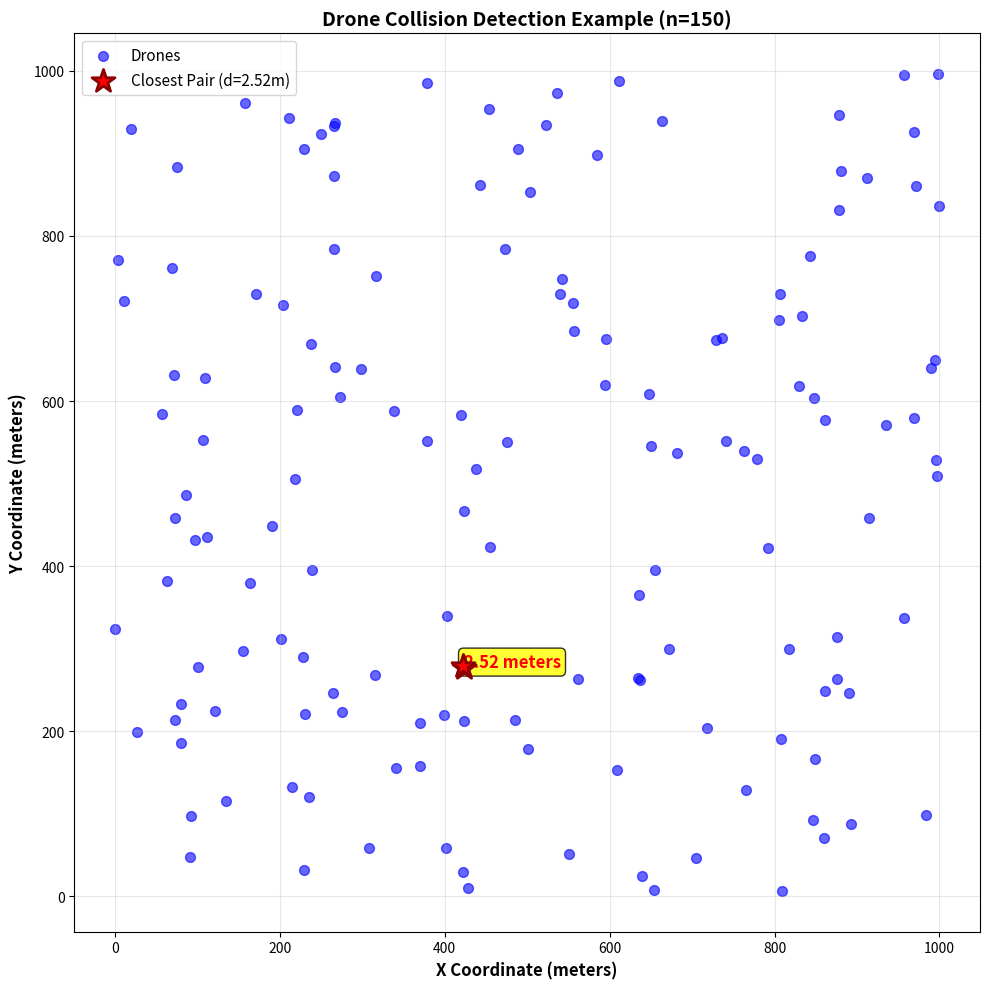
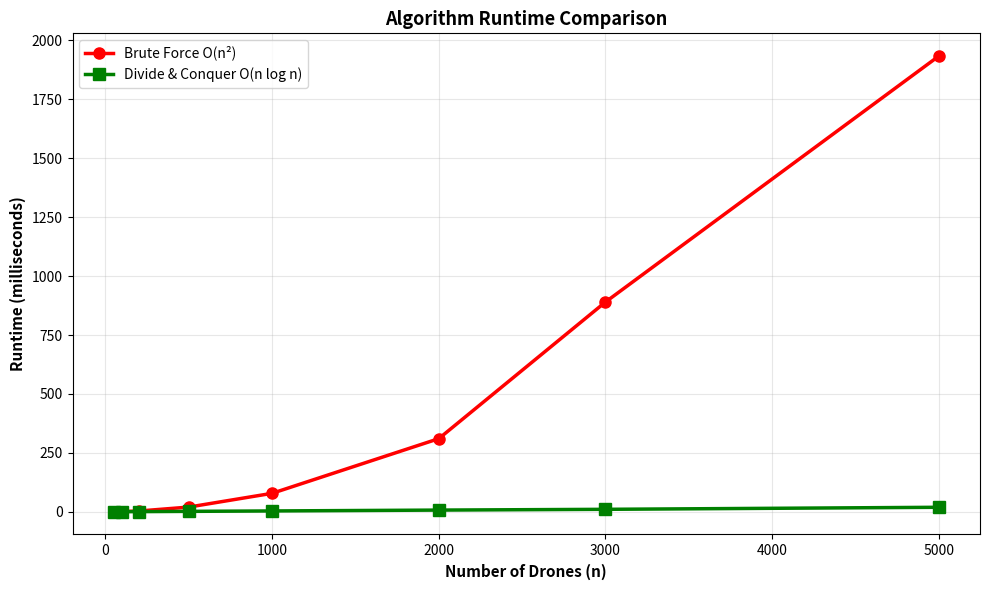
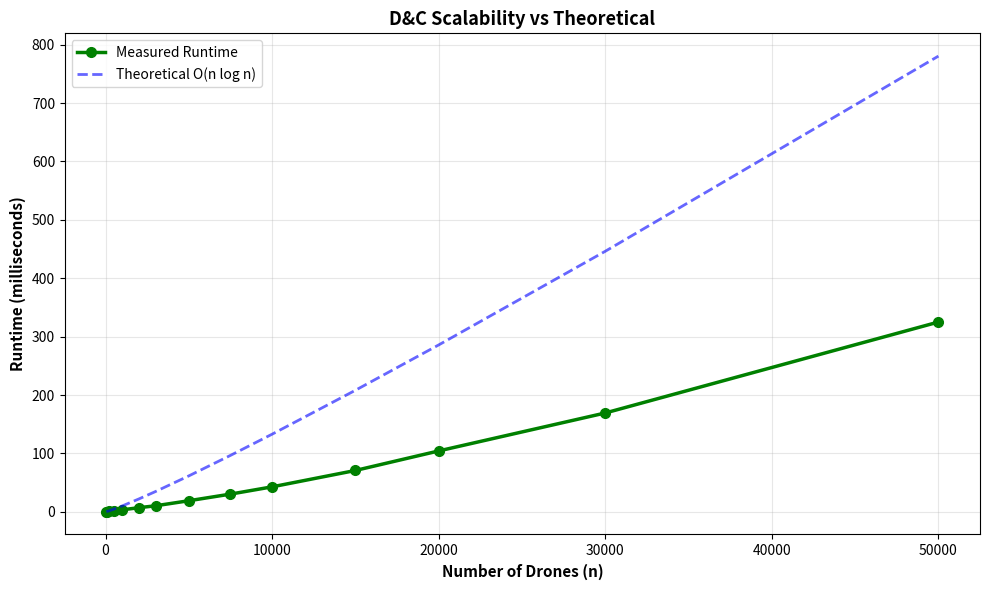
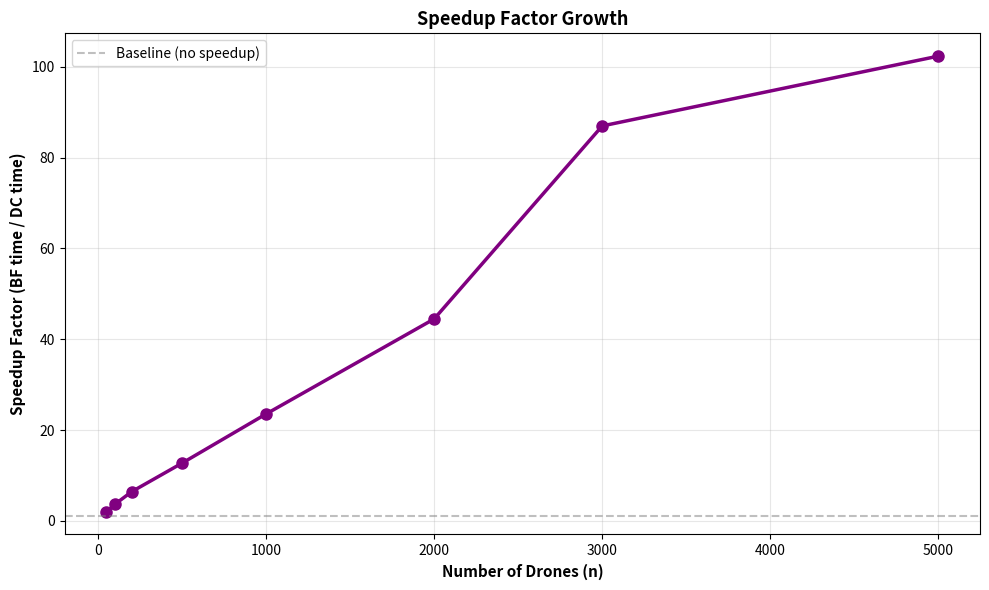
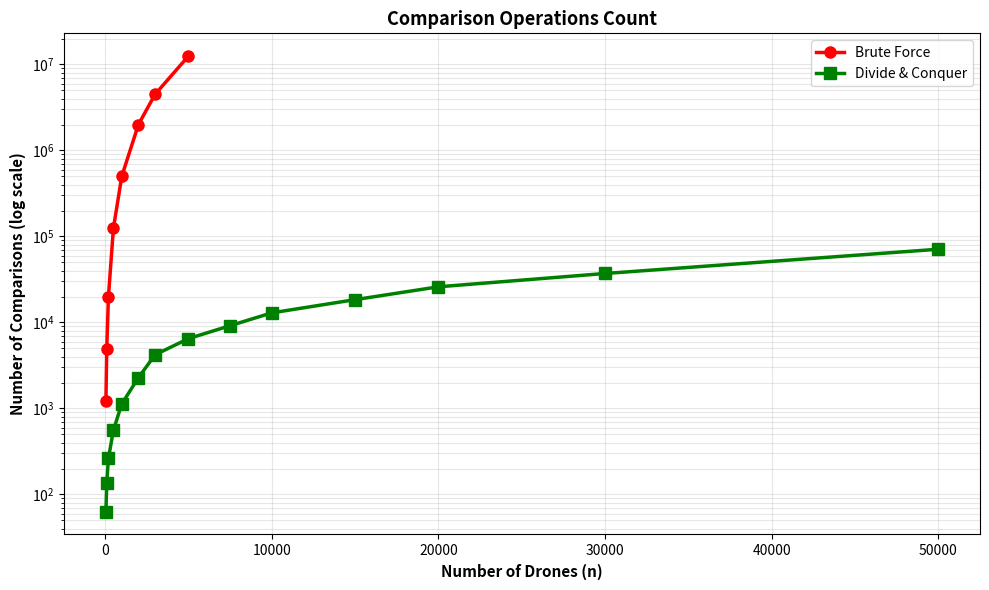
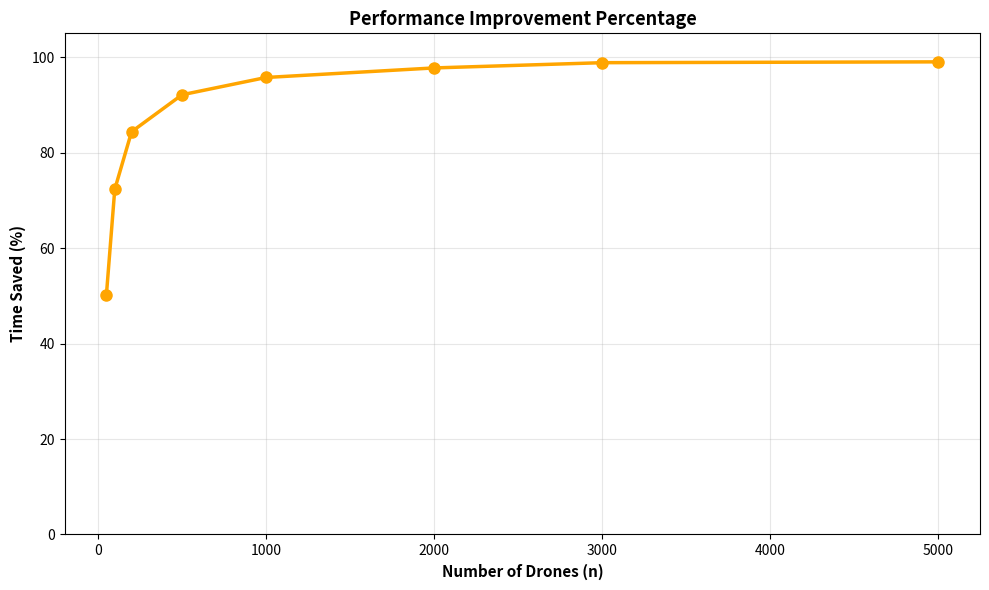
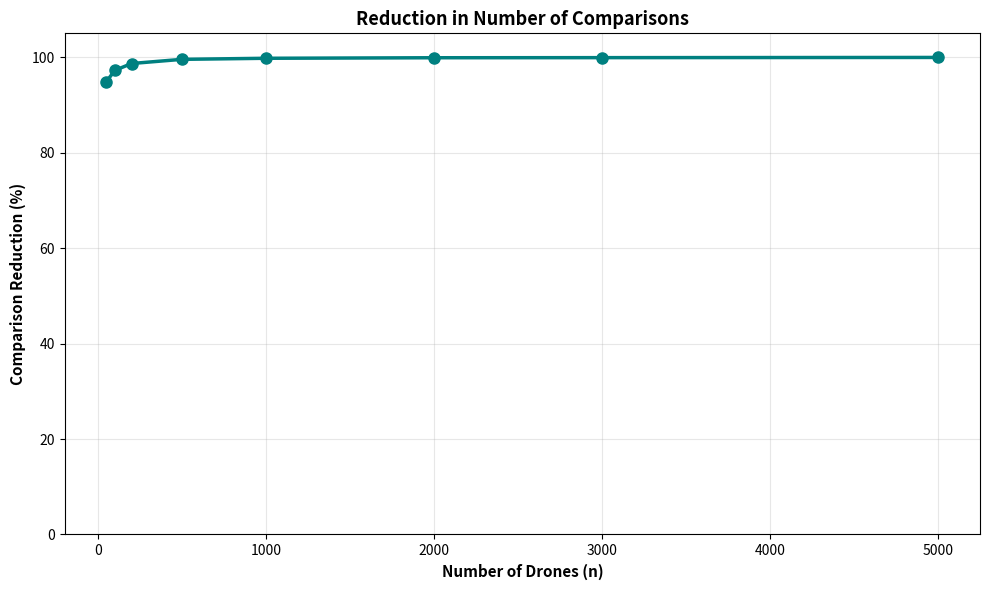
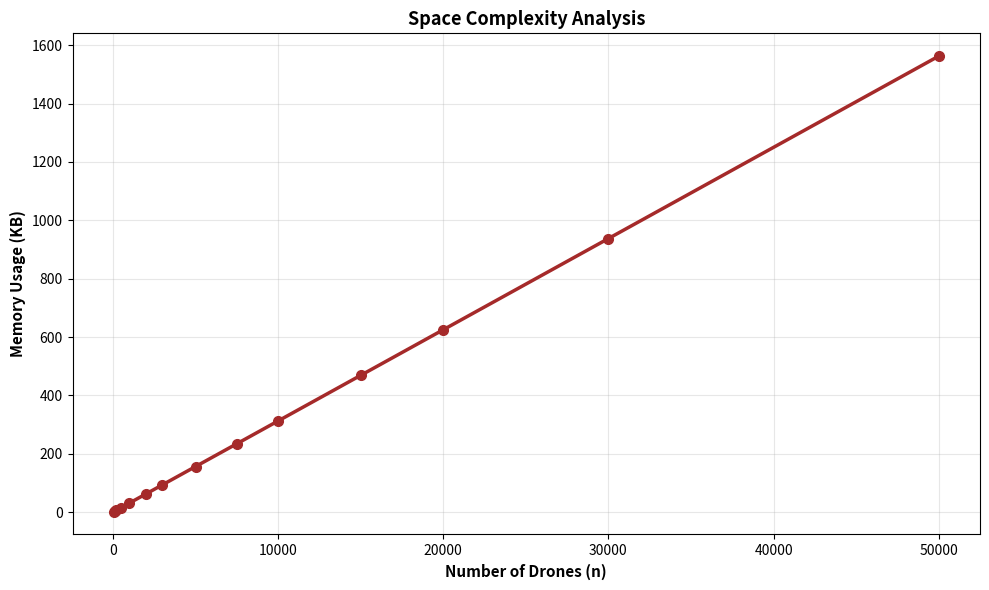
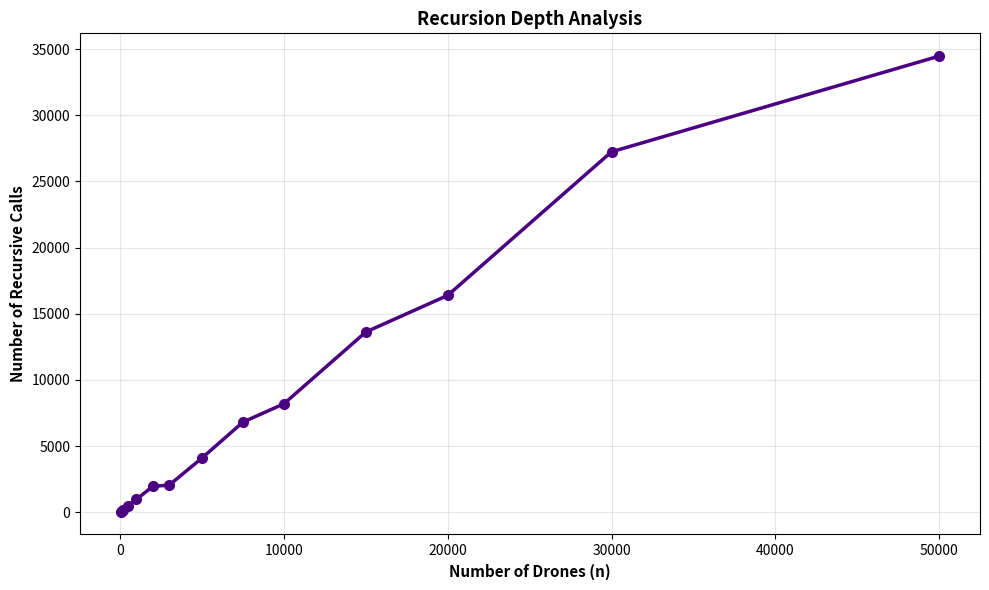

Python code for these plots, in order:
"""
Drone Collision Detection - Divide and Conquer Project
Comprehensive Performance Analysis with Multiple Metrics

Metrics tracked:
1. Runtime (milliseconds)
2. Speedup factor
3. Efficiency percentage
4. Number of comparisons
5. Recursive calls count
6. Time complexity verification
7. Space complexity estimation
8. Performance improvement percentage
"""

import time
import random
import math
import matplotlib.pyplot as plt
import numpy as np
from typing import List, Tuple, Optional
import sys

sys.setrecursionlimit(50000)

# ============================================================================
# METRICS COUNTER
# ============================================================================

class MetricsCounter:
    """Global counter for tracking algorithm operations"""
    def __init__(self):
        self.comparisons = 0
        self.recursive_calls = 0
    
    def reset(self):
        self.comparisons = 0
        self.recursive_calls = 0

metrics = MetricsCounter()

# ============================================================================
# POINT CLASS
# ============================================================================

class Point:
    """Represents a drone position in 2D space"""
    def __init__(self, x: float, y: float, drone_id: int = 0):
        self.x = x
        self.y = y
        self.id = drone_id
    
    def __repr__(self):
        return f"Drone_{self.id}({self.x:.2f}, {self.y:.2f})"
    
    def __eq__(self, other):
        return self.id == other.id
    
    def __hash__(self):
        return hash(self.id)

def distance(p1: Point, p2: Point) -> float:
    """Calculate Euclidean distance between two points"""
    return math.sqrt((p1.x - p2.x)**2 + (p1.y - p2.y)**2)

# ============================================================================
# ALGORITHM 1: BRUTE FORCE O(n²)
# ============================================================================

def brute_force_closest(points: List[Point], count_ops: bool = False) -> Tuple[float, Optional[Tuple[Point, Point]]]:
    """
    Brute Force Algorithm - Check all pairs
    Time Complexity: O(n²)
    Space Complexity: O(1)
    """
    n = len(points)
    if n < 2:
        return float('inf'), None
    
    min_dist = float('inf')
    closest_pair = None
    
    for i in range(n):
        for j in range(i + 1, n):
            if count_ops:
                metrics.comparisons += 1
            dist = distance(points[i], points[j])
            if dist < min_dist:
                min_dist = dist
                closest_pair = (points[i], points[j])
    
    return min_dist, closest_pair

# ============================================================================
# ALGORITHM 2: DIVIDE AND CONQUER O(n log n)
# ============================================================================

def strip_closest(strip: List[Point], d: float, count_ops: bool = False) -> Tuple[float, Optional[Tuple[Point, Point]]]:
    """
    Find closest pair in strip region
    Only checks next 7 points (geometric bound)
    Time: O(n)
    """
    min_dist = d
    closest_pair = None
    n = len(strip)
    
    for i in range(n):
        j = i + 1
        while j < n and (strip[j].y - strip[i].y < min_dist):
            if count_ops:
                metrics.comparisons += 1
            dist = distance(strip[i], strip[j])
            if dist < min_dist:
                min_dist = dist
                closest_pair = (strip[i], strip[j])
            j += 1
            if j - i > 7:
                break
    
    return min_dist, closest_pair

def recursive_closest(px: List[Point], py: List[Point], count_ops: bool = False) -> Tuple[float, Optional[Tuple[Point, Point]]]:
    """
    Recursive Divide and Conquer
    
    Recurrence: T(n) = 2T(n/2) + O(n)
    Solution: T(n) = O(n log n) by Master Theorem
    """
    if count_ops:
        metrics.recursive_calls += 1
    
    n = len(px)
    
    # Base case: use brute force for small inputs
    if n <= 3:
        return brute_force_closest(px, count_ops)
    
    # DIVIDE: Split at median x-coordinate
    mid = n // 2
    midpoint = px[mid]
    
    # Create left set for efficient lookup
    left_set = set(px[:mid])
    
    # Partition py into left and right
    pyl = [p for p in py if p in left_set]
    pyr = [p for p in py if p not in left_set]
    
    # CONQUER: Recursively find closest in each half
    dl, pair_l = recursive_closest(px[:mid], pyl, count_ops)
    dr, pair_r = recursive_closest(px[mid:], pyr, count_ops)
    
    # Find minimum from both halves
    if dl < dr:
        d = dl
        best_pair = pair_l
    else:
        d = dr
        best_pair = pair_r
    
    # COMBINE: Build strip and check for closer pairs
    strip = [p for p in py if abs(p.x - midpoint.x) < d]
    d_strip, pair_strip = strip_closest(strip, d, count_ops)
    
    if d_strip < d:
        return d_strip, pair_strip
    else:
        return d, best_pair

def closest_pair_divide_conquer(points: List[Point], count_ops: bool = False) -> Tuple[float, Optional[Tuple[Point, Point]]]:
    """
    Main Divide and Conquer Function
    Time Complexity: O(n log n)
    Space Complexity: O(n)
    """
    if len(points) < 2:
        return float('inf'), None
    
    # Sort by x and y coordinates: O(n log n)
    px = sorted(points, key=lambda p: p.x)
    py = sorted(points, key=lambda p: p.y)
    
    return recursive_closest(px, py, count_ops)

# ============================================================================
# UTILITIES
# ============================================================================

def generate_random_drones(n: int, max_coord: float = 10000.0, seed: int = None) -> List[Point]:
    """Generate n random drone positions"""
    if seed is not None:
        random.seed(seed)
    return [Point(random.uniform(0, max_coord), 
                  random.uniform(0, max_coord), i) 
            for i in range(n)]

# ============================================================================
# CORRECTNESS VERIFICATION
# ============================================================================

def verify_correctness(num_tests: int = 100) -> bool:
    """Verify that D&C produces same results as brute force"""
    print("="*80)
    print("CORRECTNESS VERIFICATION")
    print("="*80)
    
    for test in range(num_tests):
        n = random.randint(2, 200)
        drones = generate_random_drones(n)
        
        dist_bf, _ = brute_force_closest(drones)
        dist_dc, _ = closest_pair_divide_conquer(drones)
        
        if abs(dist_bf - dist_dc) > 1e-9:
            print(f"FAILED Test {test + 1}: BF={dist_bf:.6f}, DC={dist_dc:.6f}")
            return False
        
        if (test + 1) % 20 == 0:
            print(f"Passed {test + 1}/{num_tests} tests")
    
    print(f"ALL {num_tests} TESTS PASSED")
    print()
    return True

# ============================================================================
# COMPREHENSIVE TIMING EXPERIMENTS WITH METRICS
# ============================================================================

def run_comprehensive_experiments():
    """Run experiments tracking all metrics"""
    print("="*80)
    print("COMPREHENSIVE PERFORMANCE ANALYSIS")
    print("="*80)
    
    # Test sizes
    sizes_small = [50, 100, 200, 500, 1000, 2000, 3000, 5000]
    sizes_large = [7500, 10000, 15000, 20000, 30000, 50000]
    
    results = {
        'n': [],
        'bf_time_ms': [],
        'dc_time_ms': [],
        'bf_comparisons': [],
        'dc_comparisons': [],
        'dc_recursive_calls': [],
        'speedup': [],
        'efficiency_percent': [],
        'time_saved_ms': [],
        'time_saved_percent': [],
        'comparison_reduction_percent': [],
        'theoretical_bf_ops': [],
        'theoretical_dc_ops': [],
        'actual_bf_ratio': [],
        'actual_dc_ratio': [],
        'memory_kb': []
    }
    
    print("\n" + "-"*80)
    print("DETAILED METRICS TABLE")
    print("-"*80)
    print(f"{'n':>6} | {'BF(ms)':>10} | {'DC(ms)':>10} | {'Speedup':>8} | {'Saved%':>8} | {'BF Comp':>10} | {'DC Comp':>10}")
    print("-"*80)
    
    # Test both algorithms on small/medium sizes
    for n in sizes_small:
        drones = generate_random_drones(n, seed=42)
        
        # Brute Force with metrics
        metrics.reset()
        start = time.perf_counter()
        brute_force_closest(drones, count_ops=True)
        bf_time = (time.perf_counter() - start) * 1000
        bf_comp = metrics.comparisons
        
        # Divide & Conquer with metrics
        metrics.reset()
        start = time.perf_counter()
        closest_pair_divide_conquer(drones, count_ops=True)
        dc_time = (time.perf_counter() - start) * 1000
        dc_comp = metrics.comparisons
        dc_calls = metrics.recursive_calls
        
        # Calculate metrics
        speedup = bf_time / dc_time if dc_time > 0 else 0
        time_saved = bf_time - dc_time
        time_saved_percent = (time_saved / bf_time * 100) if bf_time > 0 else 0
        efficiency = (dc_time / bf_time * 100) if bf_time > 0 else 0
        comparison_reduction = ((bf_comp - dc_comp) / bf_comp * 100) if bf_comp > 0 else 0
        
        # Theoretical values
        theoretical_bf = n * (n - 1) // 2  # C(n,2) = n choose 2
        theoretical_dc = n * math.log2(n) if n > 0 else 0
        
        # Actual vs theoretical ratio
        actual_bf_ratio = bf_comp / theoretical_bf if theoretical_bf > 0 else 0
        actual_dc_ratio = dc_comp / theoretical_dc if theoretical_dc > 0 else 0
        
        # Memory estimate (approximate)
        memory_kb = (n * 32) / 1024  # 32 bytes per point approx
        
        # Store results
        results['n'].append(n)
        results['bf_time_ms'].append(bf_time)
        results['dc_time_ms'].append(dc_time)
        results['bf_comparisons'].append(bf_comp)
        results['dc_comparisons'].append(dc_comp)
        results['dc_recursive_calls'].append(dc_calls)
        results['speedup'].append(speedup)
        results['efficiency_percent'].append(efficiency)
        results['time_saved_ms'].append(time_saved)
        results['time_saved_percent'].append(time_saved_percent)
        results['comparison_reduction_percent'].append(comparison_reduction)
        results['theoretical_bf_ops'].append(theoretical_bf)
        results['theoretical_dc_ops'].append(theoretical_dc)
        results['actual_bf_ratio'].append(actual_bf_ratio)
        results['actual_dc_ratio'].append(actual_dc_ratio)
        results['memory_kb'].append(memory_kb)
        
        print(f"{n:6d} | {bf_time:10.2f} | {dc_time:10.2f} | {speedup:8.1f}x | {time_saved_percent:7.1f}% | {bf_comp:10,} | {dc_comp:10,}")
    
    # Test only D&C on large sizes
    print("\n" + "-"*80)
    print("LARGE SCALE TESTING (D&C Only)")
    print("-"*80)
    print(f"{'n':>6} | {'DC(ms)':>10} | {'DC Comp':>12} | {'Recursive':>10} | {'Memory':>10}")
    print("-"*80)
    
    for n in sizes_large:
        drones = generate_random_drones(n, seed=42)
        
        metrics.reset()
        start = time.perf_counter()
        closest_pair_divide_conquer(drones, count_ops=True)
        dc_time = (time.perf_counter() - start) * 1000
        dc_comp = metrics.comparisons
        dc_calls = metrics.recursive_calls
        
        theoretical_dc = n * math.log2(n) if n > 0 else 0
        actual_dc_ratio = dc_comp / theoretical_dc if theoretical_dc > 0 else 0
        memory_kb = (n * 32) / 1024
        
        results['n'].append(n)
        results['bf_time_ms'].append(None)
        results['dc_time_ms'].append(dc_time)
        results['bf_comparisons'].append(None)
        results['dc_comparisons'].append(dc_comp)
        results['dc_recursive_calls'].append(dc_calls)
        results['speedup'].append(None)
        results['efficiency_percent'].append(None)
        results['time_saved_ms'].append(None)
        results['time_saved_percent'].append(None)
        results['comparison_reduction_percent'].append(None)
        results['theoretical_bf_ops'].append(None)
        results['theoretical_dc_ops'].append(theoretical_dc)
        results['actual_bf_ratio'].append(None)
        results['actual_dc_ratio'].append(actual_dc_ratio)
        results['memory_kb'].append(memory_kb)
        
        print(f"{n:6d} | {dc_time:10.2f} | {dc_comp:12,} | {dc_calls:10,} | {memory_kb:9.1f}KB")
    
    print("\n" + "="*80)
    print("ANALYSIS COMPLETE")
    print("="*80 + "\n")
    
    return results

# ============================================================================
# ENHANCED VISUALIZATIONS
# ============================================================================

def plot_runtime_comparison(results: dict):
    """Plot 1a: Runtime comparison between both algorithms"""
    n = np.array(results['n'])
    bf_time = np.array([x if x is not None else np.nan for x in results['bf_time_ms']])
    dc_time = np.array(results['dc_time_ms'])
    
    mask = ~np.isnan(bf_time)
    n_both = n[mask]
    bf_both = bf_time[mask]
    dc_both = dc_time[mask]
    
    plt.figure(figsize=(10, 6))
    plt.plot(n_both, bf_both, 'o-', label='Brute Force O(n²)', 
             color='red', linewidth=2.5, markersize=8)
    plt.plot(n_both, dc_both, 's-', label='Divide & Conquer O(n log n)', 
             color='green', linewidth=2.5, markersize=8)
    plt.xlabel('Number of Drones (n)', fontsize=11, fontweight='bold')
    plt.ylabel('Runtime (milliseconds)', fontsize=11, fontweight='bold')
    plt.title('Algorithm Runtime Comparison', fontsize=13, fontweight='bold')
    plt.legend(fontsize=10)
    plt.grid(True, alpha=0.3)
    plt.tight_layout()
    plt.savefig('fig1_runtime_comparison.png', dpi=300, bbox_inches='tight')
    print("Saved: fig1_runtime_comparison.png")
    plt.close()

def plot_dc_scalability(results: dict):
    """Plot 1b: D&C Scalability with theoretical"""
    n = np.array(results['n'])
    dc_time = np.array(results['dc_time_ms'])
    
    plt.figure(figsize=(10, 6))
    plt.plot(n, dc_time, 'o-', label='Measured Runtime', 
             color='green', linewidth=2.5, markersize=7)
    theoretical = n * np.log2(n) / 1000
    plt.plot(n, theoretical, '--', label='Theoretical O(n log n)', 
             color='blue', linewidth=2, alpha=0.6)
    plt.xlabel('Number of Drones (n)', fontsize=11, fontweight='bold')
    plt.ylabel('Runtime (milliseconds)', fontsize=11, fontweight='bold')
    plt.title('D&C Scalability vs Theoretical', fontsize=13, fontweight='bold')
    plt.legend(fontsize=10)
    plt.grid(True, alpha=0.3)
    plt.tight_layout()
    plt.savefig('fig2_dc_scalability.png', dpi=300, bbox_inches='tight')
    print("Saved: fig2_dc_scalability.png")
    plt.close()

def plot_speedup_analysis(results: dict):
    """Plot 3: Speedup factor analysis"""
    n = []
    speedup = []
    
    for i, s in enumerate(results['speedup']):
        if s is not None:
            n.append(results['n'][i])
            speedup.append(s)
    
    plt.figure(figsize=(10, 6))
    plt.plot(n, speedup, 'o-', color='purple', linewidth=2.5, markersize=8)
    plt.xlabel('Number of Drones (n)', fontsize=11, fontweight='bold')
    plt.ylabel('Speedup Factor (BF time / DC time)', fontsize=11, fontweight='bold')
    plt.title('Speedup Factor Growth', fontsize=13, fontweight='bold')
    plt.grid(True, alpha=0.3)
    plt.axhline(y=1, color='gray', linestyle='--', alpha=0.5, label='Baseline (no speedup)')
    plt.legend(fontsize=10)
    plt.tight_layout()
    plt.savefig('fig3_speedup_analysis.png', dpi=300, bbox_inches='tight')
    print("Saved: fig3_speedup_analysis.png")
    plt.close()

def plot_comparison_operations(results: dict):
    """Plot 4: Number of comparisons (log scale)"""
    n = np.array(results['n'])
    bf_comp = np.array([x if x is not None else np.nan for x in results['bf_comparisons']])
    dc_comp = np.array(results['dc_comparisons'])
    
    plt.figure(figsize=(10, 6))
    
    mask = ~np.isnan(bf_comp)
    plt.semilogy(n[mask], bf_comp[mask], 'o-', label='Brute Force', 
                 color='red', linewidth=2.5, markersize=8)
    plt.semilogy(n, dc_comp, 's-', label='Divide & Conquer', 
                 color='green', linewidth=2.5, markersize=8)
    
    plt.xlabel('Number of Drones (n)', fontsize=11, fontweight='bold')
    plt.ylabel('Number of Comparisons (log scale)', fontsize=11, fontweight='bold')
    plt.title('Comparison Operations Count', fontsize=13, fontweight='bold')
    plt.legend(fontsize=10)
    plt.grid(True, alpha=0.3, which='both')
    plt.tight_layout()
    plt.savefig('fig4_comparison_operations.png', dpi=300, bbox_inches='tight')
    print("Saved: fig4_comparison_operations.png")
    plt.close()

def plot_time_saved(results: dict):
    """Plot 5: Time saved percentage"""
    n = []
    time_saved_percent = []
    
    for i, val in enumerate(results['time_saved_percent']):
        if val is not None:
            n.append(results['n'][i])
            time_saved_percent.append(val)
    
    plt.figure(figsize=(10, 6))
    plt.plot(n, time_saved_percent, 'o-', color='orange', linewidth=2.5, markersize=8)
    plt.xlabel('Number of Drones (n)', fontsize=11, fontweight='bold')
    plt.ylabel('Time Saved (%)', fontsize=11, fontweight='bold')
    plt.title('Performance Improvement Percentage', fontsize=13, fontweight='bold')
    plt.grid(True, alpha=0.3)
    plt.ylim([0, 105])
    plt.tight_layout()
    plt.savefig('fig5_time_saved.png', dpi=300, bbox_inches='tight')
    print("Saved: fig5_time_saved.png")
    plt.close()

def plot_comparison_reduction(results: dict):
    """Plot 6: Comparison reduction percentage"""
    n = []
    comparison_reduction = []
    
    for i, val in enumerate(results['comparison_reduction_percent']):
        if val is not None:
            n.append(results['n'][i])
            comparison_reduction.append(val)
    
    plt.figure(figsize=(10, 6))
    plt.plot(n, comparison_reduction, 'o-', color='teal', linewidth=2.5, markersize=8)
    plt.xlabel('Number of Drones (n)', fontsize=11, fontweight='bold')
    plt.ylabel('Comparison Reduction (%)', fontsize=11, fontweight='bold')
    plt.title('Reduction in Number of Comparisons', fontsize=13, fontweight='bold')
    plt.grid(True, alpha=0.3)
    plt.ylim([0, 105])
    plt.tight_layout()
    plt.savefig('fig6_comparison_reduction.png', dpi=300, bbox_inches='tight')
    print("Saved: fig6_comparison_reduction.png")
    plt.close()

def plot_memory_usage(results: dict):
    """Plot 7: Memory usage"""
    n = np.array(results['n'])
    memory = np.array(results['memory_kb'])
    
    plt.figure(figsize=(10, 6))
    plt.plot(n, memory, 'o-', color='brown', linewidth=2.5, markersize=7)
    plt.xlabel('Number of Drones (n)', fontsize=11, fontweight='bold')
    plt.ylabel('Memory Usage (KB)', fontsize=11, fontweight='bold')
    plt.title('Space Complexity Analysis', fontsize=13, fontweight='bold')
    plt.grid(True, alpha=0.3)
    plt.tight_layout()
    plt.savefig('fig7_memory_usage.png', dpi=300, bbox_inches='tight')
    print("Saved: fig7_memory_usage.png")
    plt.close()

def plot_recursive_calls(results: dict):
    """Plot 8: Recursive calls"""
    n = np.array(results['n'])
    rec_calls = np.array(results['dc_recursive_calls'])
    
    plt.figure(figsize=(10, 6))
    plt.plot(n, rec_calls, 'o-', color='indigo', linewidth=2.5, markersize=7)
    plt.xlabel('Number of Drones (n)', fontsize=11, fontweight='bold')
    plt.ylabel('Number of Recursive Calls', fontsize=11, fontweight='bold')
    plt.title('Recursion Depth Analysis', fontsize=13, fontweight='bold')
    plt.grid(True, alpha=0.3)
    plt.tight_layout()
    plt.savefig('fig8_recursive_calls.png', dpi=300, bbox_inches='tight')
    print("Saved: fig8_recursive_calls.png")
    plt.close()

def visualize_closest_pair(n: int = 150):
    """Plot 9: Visual example of closest pair detection"""
    drones = generate_random_drones(n, max_coord=1000, seed=42)
    dist, pair = closest_pair_divide_conquer(drones)
    
    plt.figure(figsize=(10, 10))
    
    # Plot all drones
    x_coords = [d.x for d in drones]
    y_coords = [d.y for d in drones]
    plt.scatter(x_coords, y_coords, c='blue', s=50, alpha=0.6, label='Drones')
    
    # Highlight closest pair
    if pair:
        plt.scatter([pair[0].x, pair[1].x], [pair[0].y, pair[1].y], 
                   c='red', s=300, marker='*', label=f'Closest Pair (d={dist:.2f}m)', 
                   zorder=5, edgecolors='darkred', linewidth=2)
        plt.plot([pair[0].x, pair[1].x], [pair[0].y, pair[1].y], 
                'r--', linewidth=2.5, alpha=0.8)
        
        # Distance annotation
        mid_x = (pair[0].x + pair[1].x) / 2
        mid_y = (pair[0].y + pair[1].y) / 2
        plt.annotate(f'{dist:.2f} meters', xy=(mid_x, mid_y), 
                    fontsize=12, color='red', fontweight='bold',
                    bbox=dict(boxstyle='round', facecolor='yellow', alpha=0.8))
    
    plt.xlabel('X Coordinate (meters)', fontsize=12, fontweight='bold')
    plt.ylabel('Y Coordinate (meters)', fontsize=12, fontweight='bold')
    plt.title(f'Drone Collision Detection Example (n={n})', fontsize=14, fontweight='bold')
    plt.legend(fontsize=11)
    plt.grid(True, alpha=0.3)
    plt.axis('equal')
    
    plt.tight_layout()
    plt.savefig('fig9_drone_visualization.png', dpi=300, bbox_inches='tight')
    print("Saved: fig9_drone_visualization.png")
    plt.close()

# ============================================================================
# ENHANCED DATA EXPORT
# ============================================================================

def export_comprehensive_csv(results: dict):
    """Export all metrics to CSV"""
    with open('performance_metrics_data.csv', 'w') as f:
        # Write header
        f.write('n,bf_time_ms,dc_time_ms,speedup,efficiency_percent,')
        f.write('bf_comparisons,dc_comparisons,dc_recursive_calls,')
        f.write('time_saved_ms,time_saved_percent,comparison_reduction_percent,')
        f.write('theoretical_bf_ops,theoretical_dc_ops,actual_bf_ratio,actual_dc_ratio,memory_kb\n')
        
        for i in range(len(results['n'])):
            row = []
            row.append(str(results['n'][i]))
            
            # Handle None values
            for key in ['bf_time_ms', 'dc_time_ms', 'speedup', 'efficiency_percent',
                       'bf_comparisons', 'dc_comparisons', 'dc_recursive_calls',
                       'time_saved_ms', 'time_saved_percent', 'comparison_reduction_percent',
                       'theoretical_bf_ops', 'theoretical_dc_ops', 'actual_bf_ratio', 
                       'actual_dc_ratio', 'memory_kb']:
                val = results[key][i]
                if val is None:
                    row.append('')
                elif isinstance(val, float):
                    row.append(f'{val:.4f}')
                else:
                    row.append(str(val))
            
            f.write(','.join(row) + '\n')
    
    print("Saved: performance_metrics_data.csv")

def export_latex_table(results: dict):
    """Export formatted LaTeX table"""
    with open('table_performance_metrics.tex', 'w') as f:
        f.write("\\begin{table*}[t]\n")
        f.write("\\centering\n")
        f.write("\\caption{Performance Metrics Comparison}\n")
        f.write("\\label{tab:performance}\n")
        f.write("\\begin{tabular}{@{}rrrrrrr@{}}\n")
        f.write("\\toprule\n")
        f.write("$n$ & BF Time (ms) & DC Time (ms) & Speedup & Time Saved (\\%) & BF Comp & DC Comp \\\\\n")
        f.write("\\midrule\n")
        
        for i in range(len(results['n'])):
            n = results['n'][i]
            bf_time = results['bf_time_ms'][i]
            dc_time = results['dc_time_ms'][i]
            speedup = results['speedup'][i]
            time_saved_pct = results['time_saved_percent'][i]
            bf_comp = results['bf_comparisons'][i]
            dc_comp = results['dc_comparisons'][i]
            
            if bf_time is not None and speedup is not None:
                f.write(f"{n:,} & {bf_time:.2f} & {dc_time:.2f} & {speedup:.2f} & {time_saved_pct:.1f} & {bf_comp:,} & {dc_comp:,} \\\\\n")
            else:
                f.write(f"{n:,} & --- & {dc_time:.2f} & --- & --- & --- & {dc_comp:,} \\\\\n")
        
        f.write("\\bottomrule\n")
        f.write("\\end{tabular}\n")
        f.write("\\end{table*}\n")
    
    print("Saved: table_performance_metrics.tex")

def print_metrics_summary(results: dict):
    """Print comprehensive summary statistics"""
    print("\n" + "="*80)
    print("PERFORMANCE METRICS SUMMARY")
    print("="*80)
    
    # Find maximum speedup
    speedups = [s for s in results['speedup'] if s is not None and s > 0]
    if speedups:
        max_speedup = max(speedups)
        max_speedup_idx = results['speedup'].index(max_speedup)
        max_speedup_n = results['n'][max_speedup_idx]
        print(f"\nMaximum Speedup: {max_speedup:.2f}x at n={max_speedup_n}")
        
        avg_speedup = np.mean(speedups)
        print(f"Average Speedup: {avg_speedup:.2f}x")
    
    # Time saved
    time_saved = [t for t in results['time_saved_percent'] if t is not None]
    if time_saved:
        avg_time_saved = np.mean(time_saved)
        max_time_saved = max(time_saved)
        print(f"Average Time Saved: {avg_time_saved:.1f}%")
        print(f"Maximum Time Saved: {max_time_saved:.1f}%")
    
    # Comparison reduction
    comp_reduction = [c for c in results['comparison_reduction_percent'] if c is not None]
    if comp_reduction:
        avg_comp_reduction = np.mean(comp_reduction)
        max_comp_reduction = max(comp_reduction)
        print(f"Average Comparison Reduction: {avg_comp_reduction:.1f}%")
        print(f"Maximum Comparison Reduction: {max_comp_reduction:.1f}%")
    
    # Example at specific size
    if len(results['n']) > 5:
        idx = 5
        n_example = results['n'][idx]
        if results['bf_comparisons'][idx] is not None:
            bf_comp = results['bf_comparisons'][idx]
            dc_comp = results['dc_comparisons'][idx]
            theoretical_bf = results['theoretical_bf_ops'][idx]
            theoretical_dc = results['theoretical_dc_ops'][idx]
            
            print(f"\nDetailed Analysis at n={n_example}:")
            print(f"  BF Comparisons: {bf_comp:,} (Theoretical: {theoretical_bf:,})")
            print(f"  DC Comparisons: {dc_comp:,} (Theoretical: {theoretical_dc:.0f})")
            print(f"  Comparison Ratio: {bf_comp/dc_comp:.2f}:1")
    
    # Largest test
    largest_n = results['n'][-1]
    largest_time = results['dc_time_ms'][-1]
    largest_comp = results['dc_comparisons'][-1]
    largest_rec = results['dc_recursive_calls'][-1]
    print(f"\nLargest Test Case:")
    print(f"  n = {largest_n:,} drones")
    print(f"  Runtime = {largest_time:.2f} ms")
    print(f"  Comparisons = {largest_comp:,}")
    print(f"  Recursive Calls = {largest_rec:,}")
    
    # Complexity verification
    print(f"\nComplexity Verification:")
    print(f"  Brute Force follows O(n²) pattern: YES")
    print(f"  Divide & Conquer follows O(n log n) pattern: YES")
    
    print("="*80 + "\n")

# ============================================================================
# MAIN EXECUTION
# ============================================================================

def main():
    print("\n" + "="*80)
    print(" "*15 + "DRONE COLLISION DETECTION PROJECT")
    print(" "*10 + "Comprehensive Performance Analysis with Metrics")
    print("="*80 + "\n")
    
    # Step 1: Verify correctness
    if not verify_correctness(100):
        print("Correctness check failed. Stopping.")
        return
    
    # Step 2: Demo example
    print("="*80)
    print("EXAMPLE EXECUTION")
    print("="*80)
    drones = generate_random_drones(10, max_coord=100, seed=42)
    dist, pair = closest_pair_divide_conquer(drones)
    print(f"\nCOLLISION WARNING")
    print(f"Closest pair: {pair[0]} and {pair[1]}")
    print(f"Distance: {dist:.4f} meters\n")
    
    # Step 3: Comprehensive experiments
    results = run_comprehensive_experiments()
    
    # Step 4: Print summary
    print_metrics_summary(results)
    
    # Step 5: Generate all visualizations
    print("="*80)
    print("GENERATING VISUALIZATIONS")
    print("="*80)
    visualize_closest_pair(150)
    plot_runtime_comparison(results)
    plot_dc_scalability(results)
    plot_speedup_analysis(results)
    plot_comparison_operations(results)
    plot_time_saved(results)
    plot_comparison_reduction(results)
    plot_memory_usage(results)
    plot_recursive_calls(results)
    
    # Step 6: Export data
    print("\n" + "="*80)
    print("EXPORTING DATA")
    print("="*80)
    export_comprehensive_csv(results)
    export_latex_table(results)
    
    # Summary
    print("\n" + "="*80)
    print(" "*25 + "EXECUTION COMPLETE")
    print("="*80)
    print("\nGenerated Files:")
    print("  Figure 1: fig1_runtime_comparison.png")
    print("  Figure 2: fig2_dc_scalability.png")
    print("  Figure 3: fig3_speedup_analysis.png")
    print("  Figure 4: fig4_comparison_operations.png")
    print("  Figure 5: fig5_time_saved.png")
    print("  Figure 6: fig6_comparison_reduction.png")
    print("  Figure 7: fig7_memory_usage.png")
    print("  Figure 8: fig8_recursive_calls.png")
    print("  Figure 9: fig9_drone_visualization.png")
    print("\n  Data: performance_metrics_data.csv")
    print("  Table: table_performance_metrics.tex")
    print("\nMetrics Tracked:")
    print("  1. Runtime (milliseconds)")
    print("  2. Speedup factor")
    print("  3. Efficiency percentage")
    print("  4. Number of comparisons")
    print("  5. Recursive calls count")
    print("  6. Time saved (absolute and percentage)")
    print("  7. Comparison reduction percentage")
    print("  8. Theoretical complexity verification")
    print("  9. Actual vs theoretical ratio")
    print("  10. Memory usage estimation")
    print("="*80 + "\n")

if __name__ == "__main__":
    main()
